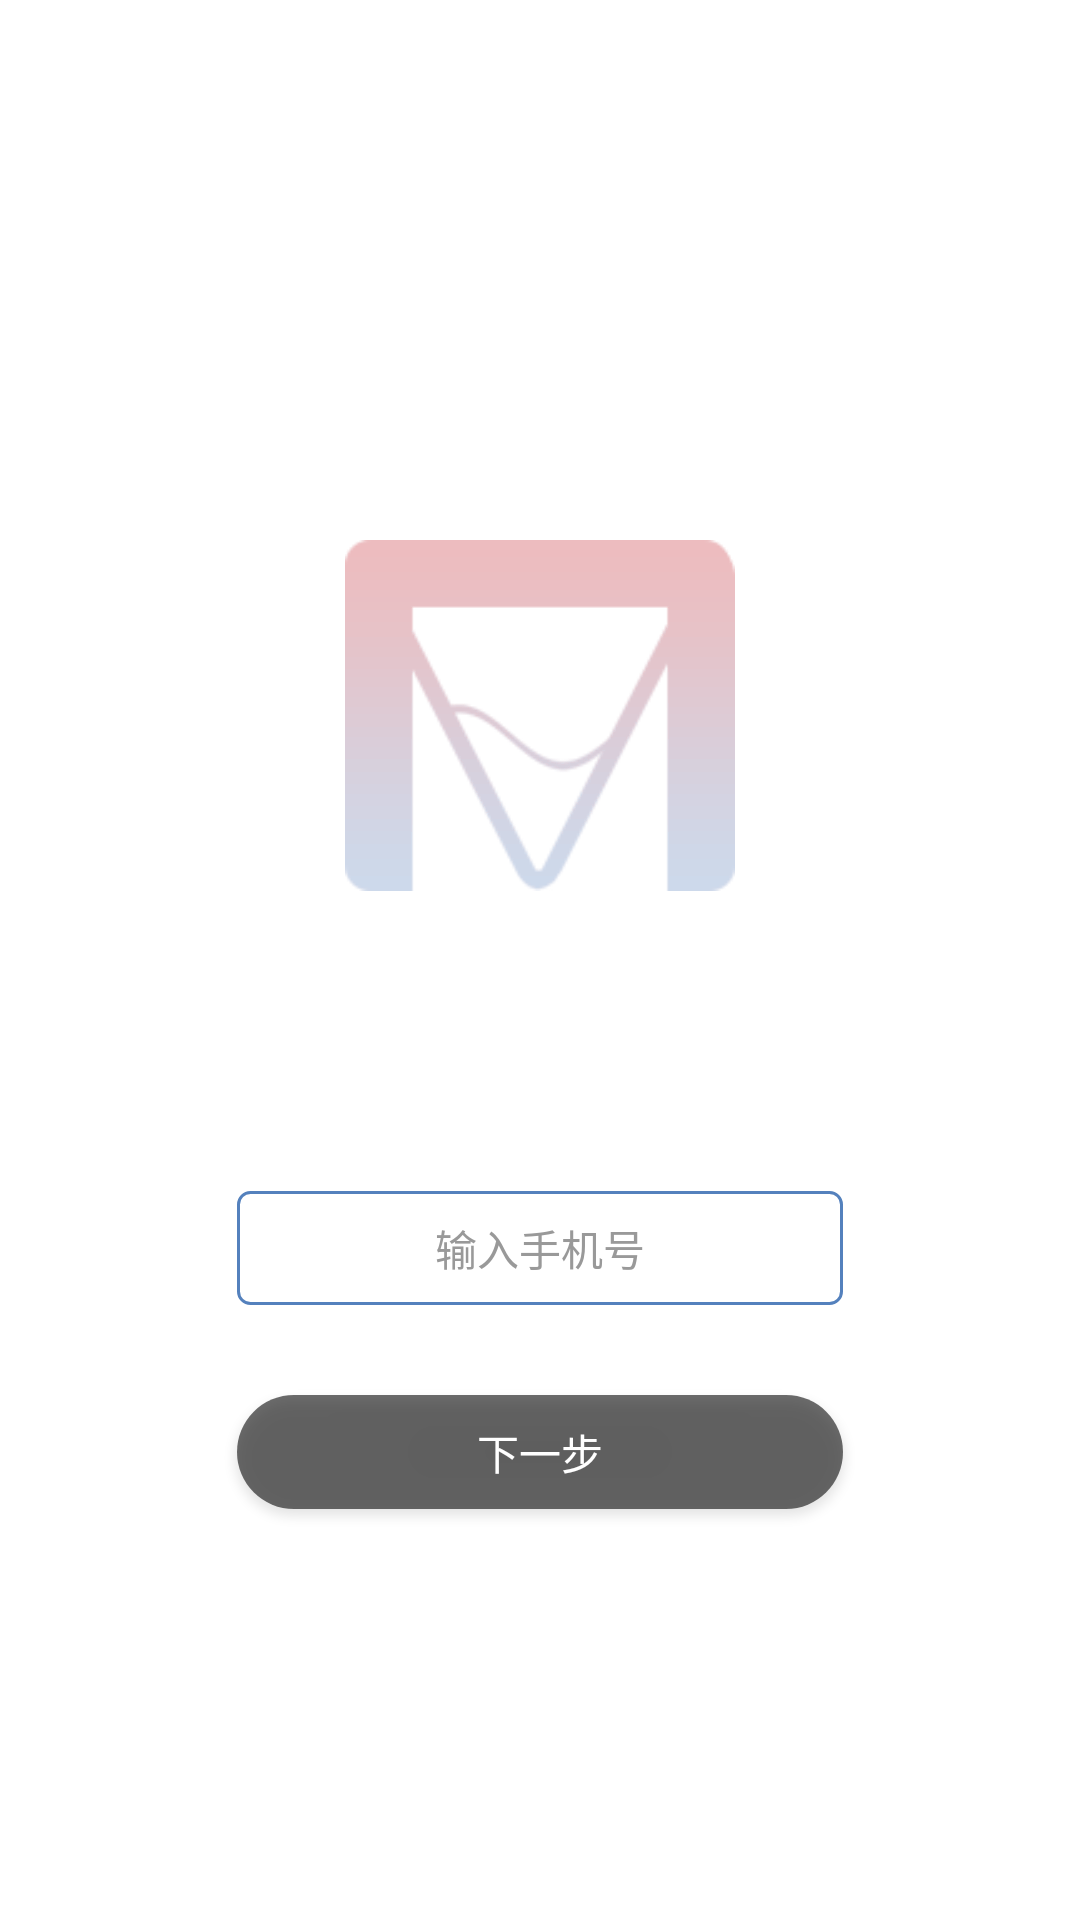

Produce the Android XML layout that renders to this screen, including the resource entries it uses.
<!-- AndroidManifest.xml: application theme Theme.AppCompat.NoActionBar -->
<!-- res/layout/activity_login.xml -->
<?xml version="1.0" encoding="utf-8"?>
<RelativeLayout xmlns:android="http://schemas.android.com/apk/res/android"
    xmlns:app="http://schemas.android.com/apk/res-auto"
    xmlns:tools="http://schemas.android.com/tools"
    android:layout_width="match_parent"
    android:layout_height="match_parent"
    android:background="@color/white"
    tools:context=".Activity.Activity.Initial.LoginActivity">

    <ImageView
        android:id="@+id/login_iv"
        android:layout_width="130dp"
        android:layout_height="125dp"
        android:background="@mipmap/icon_colored"
        android:layout_marginTop="180dp"
        android:layout_centerHorizontal="true"/>
    <EditText
        android:id="@+id/login_et"
        android:layout_width="202dp"
        android:layout_height="38dp"
        android:layout_marginTop="397dp"
        android:gravity="center"
        android:layout_centerHorizontal="true"
        android:textColor="@color/black"
        android:hint="@string/re_hint"
        android:textSize="14sp"
        android:textColorHint="@color/gray"
        android:background="@drawable/blue_frame"/>

    <Button
        android:id="@+id/login_next"
        style="@style/Next_Button"
        android:layout_marginTop="30dp"
        android:layout_below="@id/login_et"/>

</RelativeLayout>
<!-- resources referenced by this layout -->
<resources>
  <color name="black">#FF000000</color>
  <color name="gray">#999999</color>
  <color name="white">#FFFFFFFF</color>
  <!-- drawable blue_frame (drawable) -->
  <?xml version="1.0" encoding="utf-8"?>
  <shape xmlns:android="http://schemas.android.com/apk/res/android">
      <corners
          android:radius="4dp" />
      <solid
          android:color="@color/white" />
      <stroke
          android:color="@color/blue"
          android:width="1dp"/>
  </shape>
  <!-- mipmap icon_colored: png bitmap (mipmap-xxhdpi, 13046 bytes) -->
  <string name="re_hint">输入手机号</string>
  <style name="Next_Button">
          <item name="android:layout_width">202dp</item>
          <item name="android:layout_height">38dp</item>
          <item name="android:layout_centerHorizontal">true</item>
          <item name="android:background">@drawable/dark_oval</item>
          <item name="android:text">@string/Next</item>
      </style>
  <color name="blue">#5481BD</color>
  <!-- drawable dark_oval (drawable) -->
  <?xml version="1.0" encoding="utf-8"?>
  <shape xmlns:android="http://schemas.android.com/apk/res/android">
      <corners
          android:radius="59dp" />
      <solid
          android:color="@color/dark_gray" />
  </shape>
  <string name="Next">下一步</string>
  <color name="dark_gray">#9C101010</color>
</resources>
